Run: headless pygame with SDL's dummy video driver; simulated clock (each Clock.tick advances the game by its frame time, no real sleeping); random seed 0; keys injected as events and as key.get_pressed() state; no mouse input.
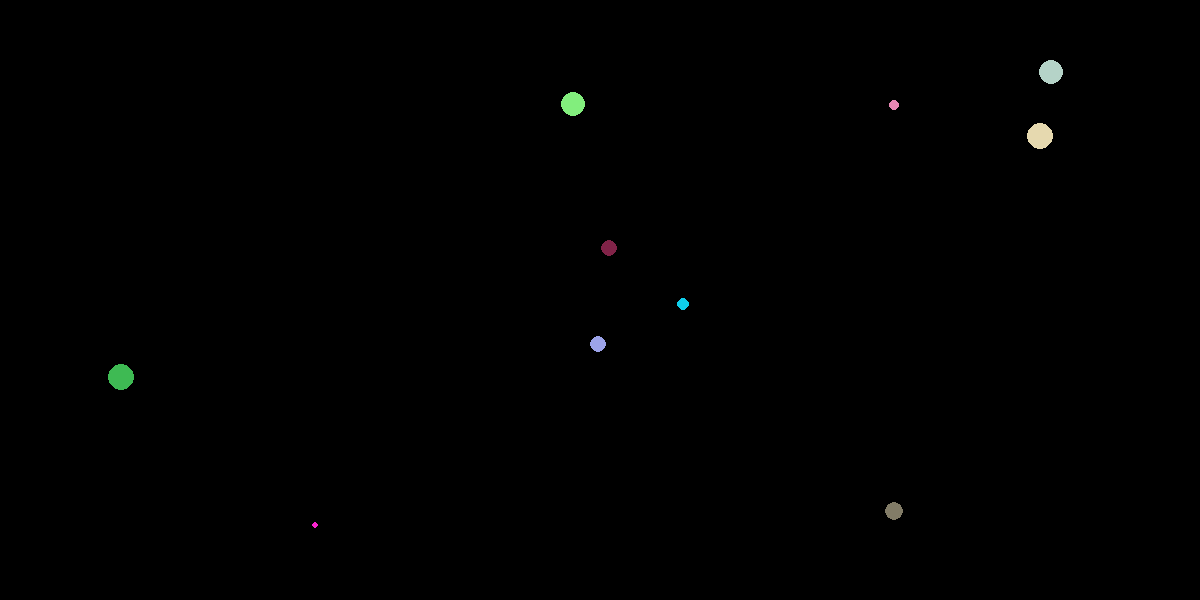
Frame 1 of 4 · flips 1–60 · no input
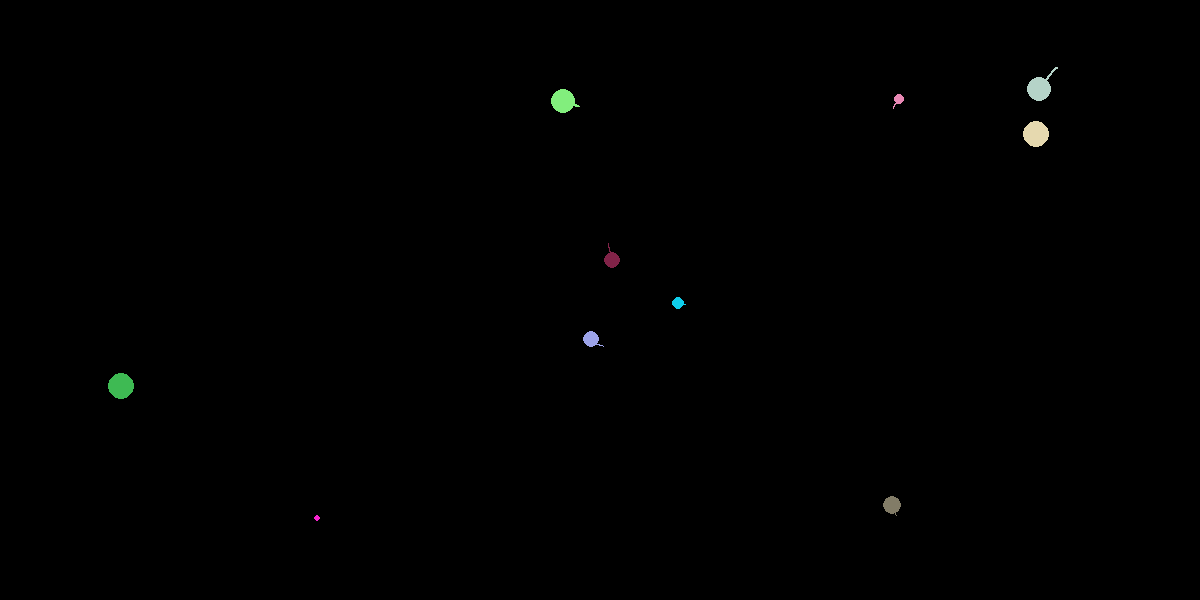
Frame 2 of 4 · flips 61–180 · tapped SPACE, RETURN · held RIGHT (→), D
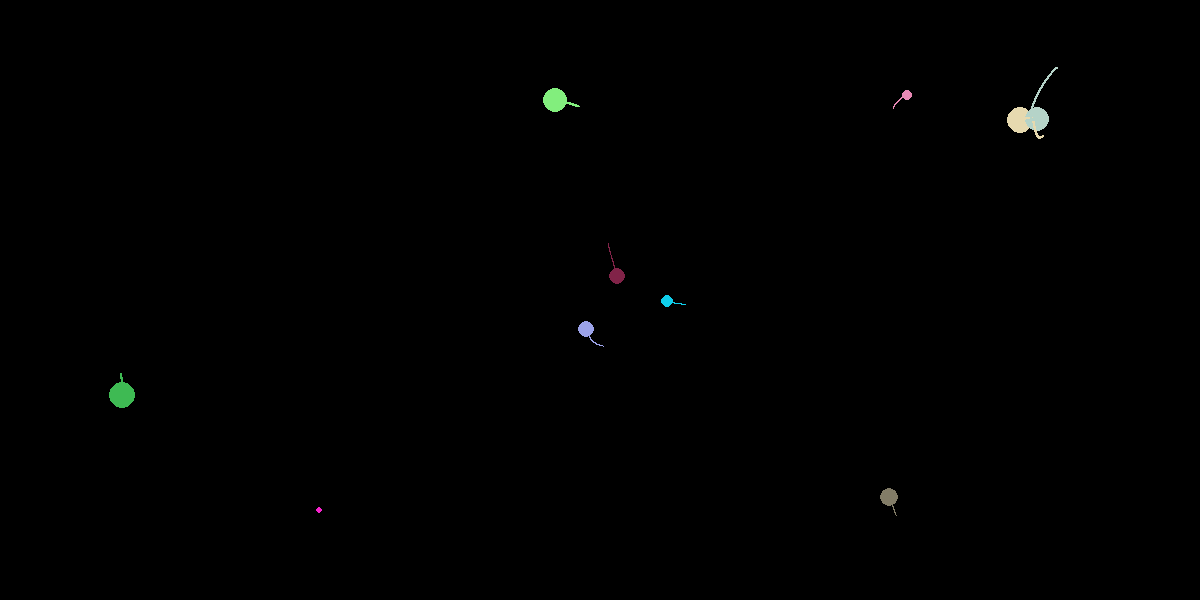
Frame 3 of 4 · flips 181–300 · held DOWN (↓), S
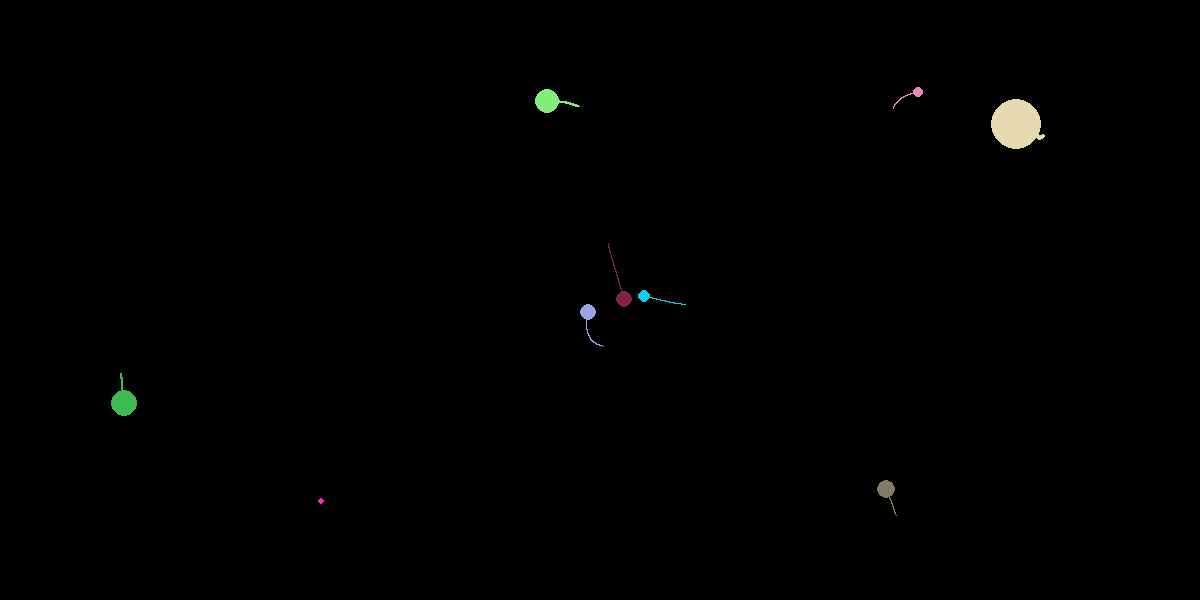
Frame 4 of 4 · flips 301–420 · held LEFT (←), A, UP (↑), W

The pygame program that drew these frames:

# -*- coding: utf-8 -*-
"""
Created in August 2021

@author: Chirayu 
"""

'''This is a gravity simulation for the n-body problem. I have used pygame for the animation and classes to make
planet objects. In order to calculate changes of position of the planets I have assumed constant acceleration 
for a given time frame, indicated by dt. I have also used a constant velocity in this time interval to create the
changes in displacement. The smaller we make dt the more accurate ths simulation becomes but also becomes
considerably slower. I have added a gravity softening factor which creates a visually apealing 
simulation, making it more likely for planets to spiral each other. Note that when the planets become too close,
controlled by r_min, then the smaller plane coalesces into the greater planet, conservation of momentum is then 
used to find the subsequent velocity of the coalesced planets.'''
import pygame
import random
#constants
G=6.674e-11
grid=(1200, 600)
TotPlanets=10
Mass=100
Max_initv=1e-5
dt=2000
radius=5
red=(255,0,0)
green=(0,255,0)
blue=(0,0,255)
diction={0:red, 1:green, 2:blue}
gen_per_frame=5
frame_per_sec=60
soften=0.4
Min_mass=80
Max_mass=400
r_min=0.2
class planet():
    def __init__(self, mass, x, y, v_x, v_y):
        self.mass=mass
        self.x=x
        self.y=y
        self.v_x=v_x
        self.v_y=v_y
        self.a_x=0
        self.a_y=0
        self.colour=(random.randint(0,250), random.randint(0,250), random.randint(0,250))
        self.hist=[(x,y)]
        
def Make_Planets(TotPlanets): #Makes a list of the planet objects with random initial coordinates
    planets=[]
    for i in range(TotPlanets):
        Mass=random.randint(Min_mass, Max_mass)
        X=random.randint(int(0.1*grid[0]), int(0.9*grid[0]))
        Y=random.randint(int(0.1*grid[1]), int(0.9*grid[1]))
        V_x=random.uniform(-Max_initv, Max_initv)
        V_y=random.uniform(-Max_initv, Max_initv)
        planets.append(planet(Mass, X, Y, V_x, V_y))
    return planets

def acceleration(particle, planets):
    
   # Acceleration reset to 0 after every timeframe of length dt
    a_x=0
    a_y=0
    for i in planets:
        if i!=particle:
            delta_x=particle.x-i.x
            delta_y=particle.y-i.y
            r=(delta_x**2+delta_y**2)**0.5 #Radius
            a_x-=G*i.mass*delta_x/(r+soften)**3
            a_y-=G*i.mass*delta_y/(r+soften)**3
    return a_x, a_y

def generation(planets):
    for i in planets:
        a_x, a_y=acceleration(i, planets)
        i.v_x+=a_x*dt
        i.v_y+=a_y*dt
        i.x+=i.v_x*dt
        i.y+=i.v_y*dt
        i.hist.append((i.x, i.y))
        
def display_screen():
    pygame.init()
    screen=pygame.display.set_mode(grid)
    screen.fill(pygame.Color('black'))
    clock=pygame.time.Clock()
    
    return screen, clock
        
        
def draw(planets, screen, gen):
    for i in planets:
        
        pygame.draw.circle(screen, i.colour, (i.x, i.y), radius*(i.mass/((Min_mass+Max_mass)*0.3)) )
        pygame.draw.line(screen, i.colour, (i.x-i.v_x*dt, i.y-i.v_y*dt), (i.x, i.y), 1)
    years=str((gen*dt)/31536000)[0:5] #31536000 seconds in a year
    pygame.display.set_caption('Time elapsed:{0} years'.format(years ))  
        
def trails(planets, screen): #Makes a trail for the planets dependent on size of planet
    for i in planets:
        width=min(4, i.mass/((Min_mass+Max_mass)*0.3)) #Make 1 width correspond to 0.6 between min and max
        pygame.draw.lines(screen, i.colour ,False,  i.hist, int(width)) 
        

def collide(i, j):
    dx=i.x-j.x
    dy=i.y-j.y
    r=(dx**2+dy**2)**0.5
    if r<r_min:
        return True
    
    

def momentum(a, b): #Simple 2d conservation of momentum, the planets coalsce and collide if they get close enough
    vx=(a.v_x*a.mass+b.v_x*b.mass)/(a.mass+b.mass)
    vy=(a.v_y*a.mass+b.v_y*b.mass)/(a.mass+b.mass)
    a.v_x=vx
    a.v_y=vy
    a.mass+=b.mass
    
    
def collision(planets):#Small planet gets removed and added onto new planet
    removals=[]
    for i in range(len(planets)-1):
        for j in range(i+1, len(planets)):
            if collide(planets[i], planets[j]):
                if planets[i].mass>=planets[j].mass:
                    momentum(planets[i], planets[j])
                    removals.append(planets[j])
                else:
                    momentum(planets[j], planets[i])
                    removals.append(planets[i])
    planets=[i for i in planets if i not in removals]
    return planets
        
def main():
    gen=0
    screen, clock=display_screen()
    planets=Make_Planets(TotPlanets)
    draw(planets, screen, gen)
    run=True
    while run:
        for i in range(gen_per_frame):
            gen+=1
            for event in pygame.event.get():
                if event.type ==pygame.QUIT:
                    pygame.quit()
            
            generation(planets)
            planets=collision(planets)
            screen.fill(pygame.Color('black'))
            draw(planets, screen, gen)
            trails(planets, screen)
        pygame.display.update()
        clock.tick(frame_per_sec)
main()      
            
            
        
    
